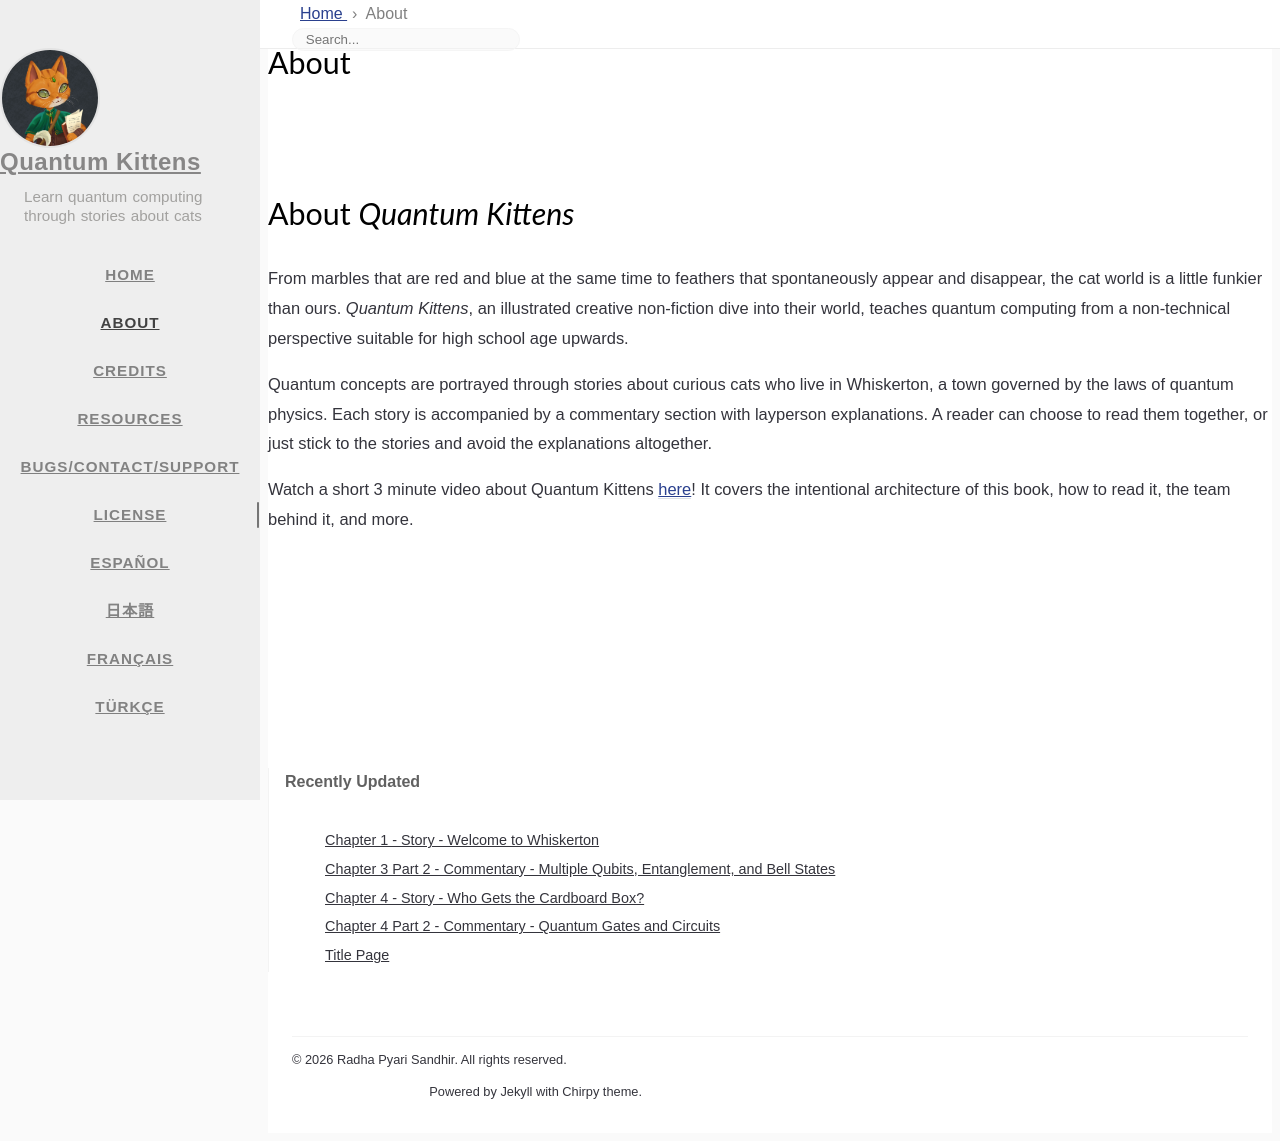

repository: quantum-kittens/quantum-kittens.github.io · page: about/index.html · generator: jekyll

---
title: About
icon: fas fa-info-circle 
order: 2
---

![](/assets/imgs/Quantum_Kittens_Cover.png){: style="max-width: 700px" .center}

# About *Quantum Kittens*


From marbles that are red and blue at the same time to feathers that spontaneously appear and disappear, the cat world is a little funkier than ours. *Quantum Kittens*, an illustrated creative non-fiction dive into their world, teaches quantum computing from a non-technical perspective suitable for high school age upwards.

Quantum concepts are portrayed through stories about curious cats who live in Whiskerton, a town governed by the laws of quantum physics. Each story is accompanied by a commentary section with layperson explanations. A reader can choose to read them together, or just stick to the stories and avoid the explanations altogether.

Watch a short 3 minute video about Quantum Kittens [here](https://www.youtube.com/watch?v=2xVRuXW0DBQ)! It covers the intentional architecture of this book, how to read it, the team behind it, and more.



[![](/assets/imgs/About_Quantum_Kittens.png){: style="max-width: 700px" .center}](https://www.youtube.com/watch?v=2xVRuXW0DBQ)
